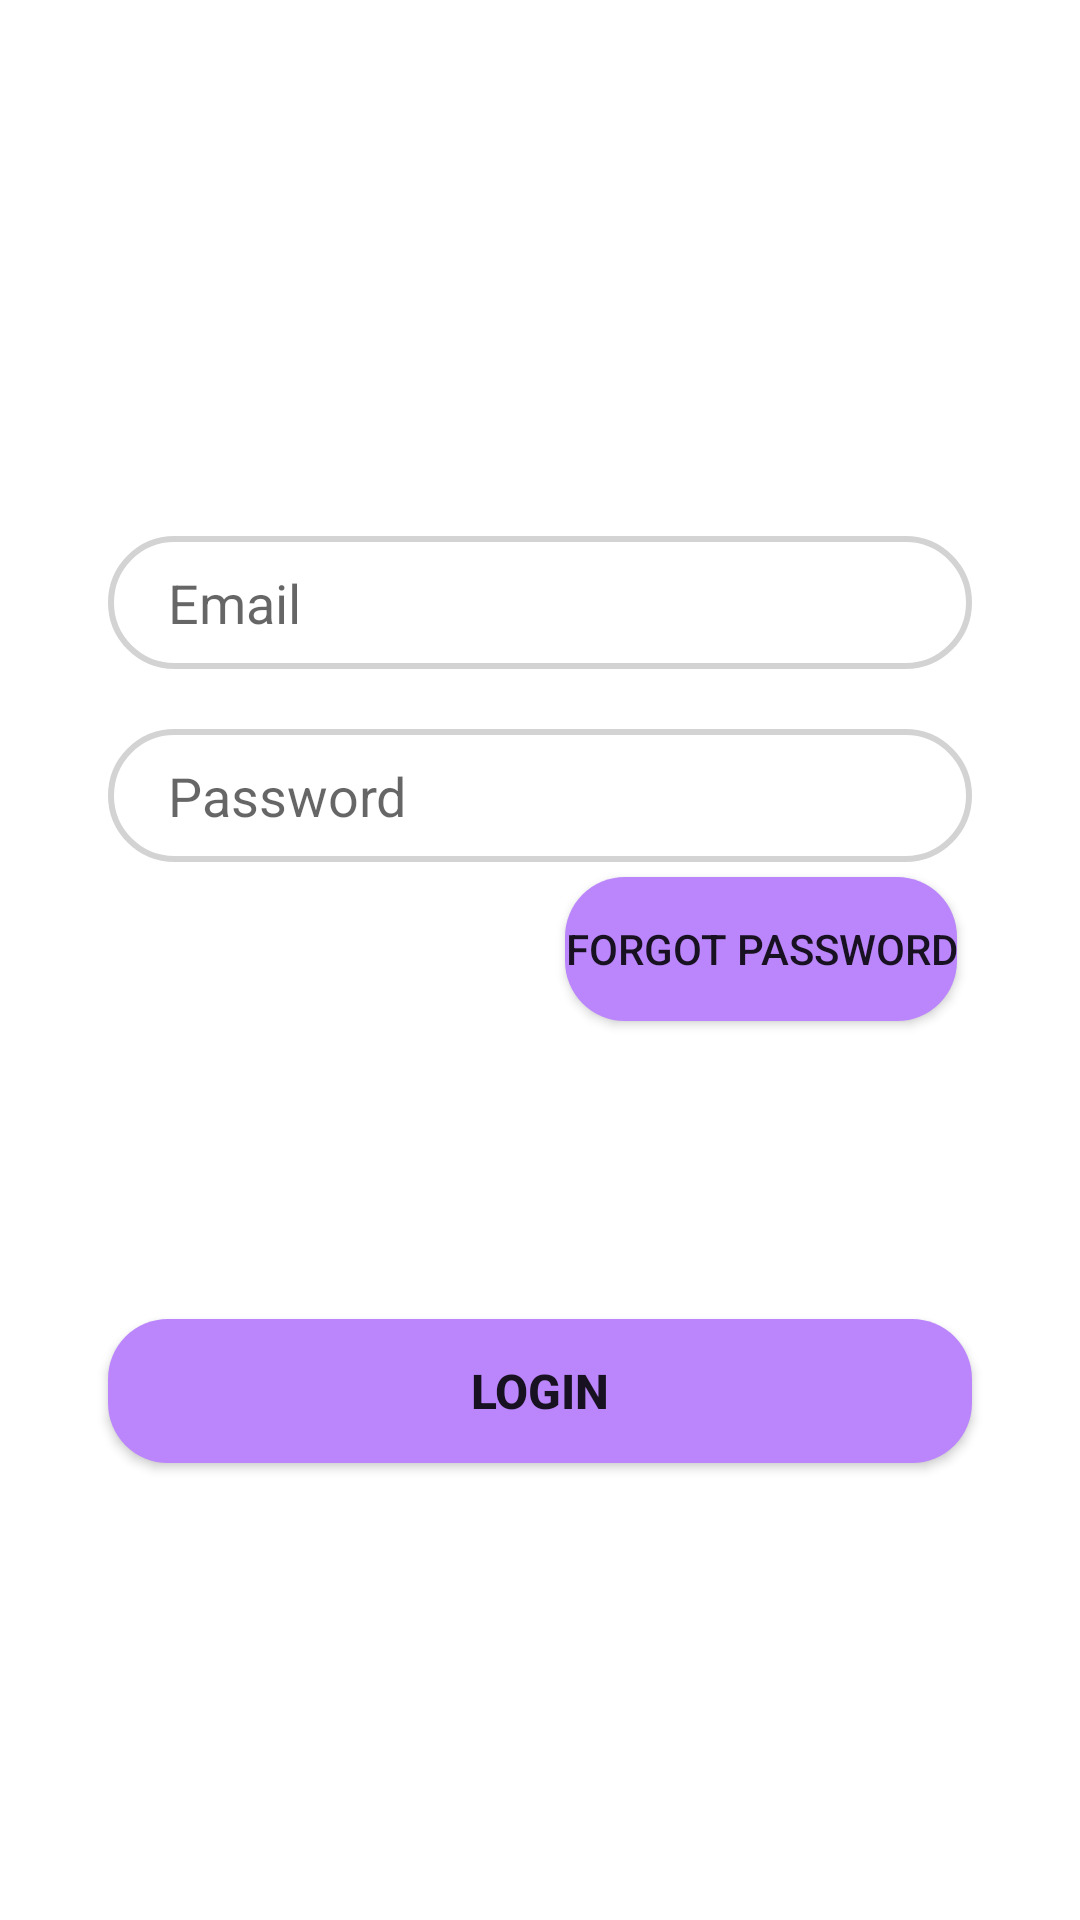

Android layout source for this screen:
<!-- AndroidManifest.xml: application theme Theme.ConnectIn -->
<!-- res/layout/login_tab_fragment.xml -->
<?xml version="1.0" encoding="utf-8"?>
<androidx.constraintlayout.widget.ConstraintLayout xmlns:android="http://schemas.android.com/apk/res/android"
    xmlns:app="http://schemas.android.com/apk/res-auto"
    xmlns:tools="http://schemas.android.com/tools"
    android:layout_width="match_parent"
    android:layout_height="match_parent"
    tools:context=".LoginTabFragment">

    <EditText
        android:id="@+id/email"
        android:layout_width="0dp"
        android:layout_height="wrap_content"
        app:layout_constraintWidth_percent=".8"
        app:layout_constraintVertical_bias=".3"
        app:layout_constraintHorizontal_bias=".5"
        android:textColor="@color/black"
        android:background="@drawable/edit_text_bg"
        android:hint="Email"
        android:paddingLeft="20dp"
        android:paddingTop="10dp"
        android:paddingBottom="10dp"
        app:layout_constraintBottom_toBottomOf="parent"
        app:layout_constraintEnd_toEndOf="parent"
        app:layout_constraintStart_toStartOf="parent"
        app:layout_constraintTop_toTopOf="parent"/>

    <EditText
        android:id="@+id/pass"
        android:layout_width="0dp"
        android:layout_height="wrap_content"
        android:hint="Password"
        android:layout_marginTop="20dp"
        android:inputType="textPassword"
        android:paddingLeft="20dp"
        android:textColor="@color/black"
        android:background="@drawable/edit_text_bg"
        android:paddingTop="10dp"
        android:paddingBottom="10dp"
        app:layout_constraintHorizontal_bias=".5"
        app:layout_constraintVertical_bias="0"
        app:layout_constraintBottom_toBottomOf="parent"
        app:layout_constraintEnd_toEndOf="parent"
        app:layout_constraintStart_toStartOf="parent"
        app:layout_constraintTop_toBottomOf="@+id/email"
        app:layout_constraintWidth_percent=".8" />

    <Button
        android:id="@+id/loginbutton"
        android:layout_width="0dp"
        android:layout_height="wrap_content"
        app:layout_constraintWidth_percent=".8"
        app:layout_constraintVertical_bias=".5"
        android:textSize="16sp"
        android:text="LOGIN"
        android:textStyle="bold"
        android:background="@drawable/button_bg"
        app:layout_constraintBottom_toBottomOf="parent"
        app:layout_constraintEnd_toEndOf="parent"
        app:layout_constraintStart_toStartOf="parent"
        app:layout_constraintTop_toBottomOf="@id/pass"/>

    <Button
        android:id="@+id/forgetpassword"
        android:layout_width="wrap_content"
        android:layout_height="wrap_content"
        android:text="Forgot Password"
        android:background="@drawable/button_bg"
        app:layout_constraintVertical_bias="0"
        app:layout_constraintHorizontal_bias="1"
        android:layout_marginTop="5dp"
        android:layout_marginRight="5dp"
        app:layout_constraintBottom_toBottomOf="parent"
        app:layout_constraintEnd_toEndOf="@+id/pass"
        app:layout_constraintStart_toStartOf="parent"
        app:layout_constraintTop_toBottomOf="@+id/pass"/>

    <ProgressBar
        android:id="@+id/progressBar3"
        style="?android:attr/progressBarStyle"
        android:layout_width="wrap_content"
        android:layout_height="wrap_content"
        app:layout_constraintBottom_toBottomOf="parent"
        app:layout_constraintEnd_toEndOf="parent"
        app:layout_constraintStart_toStartOf="parent"
        app:layout_constraintTop_toBottomOf="@+id/loginbutton"
        android:visibility="invisible"/>

</androidx.constraintlayout.widget.ConstraintLayout>
<!-- resources referenced by this layout -->
<resources>
  <!-- drawable button_bg (drawable) -->
  <?xml version="1.0" encoding="utf-8"?>
  <shape xmlns:android="http://schemas.android.com/apk/res/android">
      <corners android:radius="20dp"/>
  
      <solid android:color="@color/purple_200"/>
  
  
  </shape>
  <!-- drawable edit_text_bg (drawable-xxhdpi) -->
  <?xml version="1.0" encoding="utf-8"?>
  <shape xmlns:android="http://schemas.android.com/apk/res/android">
  
      <corners android:radius="40dp" />
      <stroke android:width="2dp"
          android:color="#D3D3D3" />
  
  </shape>
  <style name="Theme.ConnectIn" parent="Theme.MaterialComponents.DayNight.NoActionBar">
          
          <item name="colorPrimary">@color/purple_500</item>
          <item name="colorPrimaryVariant">@color/purple_700</item>
          <item name="colorOnPrimary">@color/white</item>
          
          <item name="colorSecondary">@color/teal_200</item>
          <item name="colorSecondaryVariant">@color/teal_700</item>
          <item name="colorOnSecondary">@color/black</item>
          
          <item name="android:statusBarColor" tools:targetApi="l">?attr/colorPrimaryVariant</item>
          
      </style>
  <!-- not gathered from this repository: default colours our renderer supplied (Android Studio template values) -->
  <color name="purple_200">#FFBB86FC</color>
  <color name="purple_500">#FF6200EE</color>
  <color name="purple_700">#FF3700B3</color>
  <color name="teal_200">#FF03DAC5</color>
  <color name="teal_700">#FF018786</color>
  <color name="black">#FF000000</color>
  <color name="white">#FFFFFFFF</color>
</resources>
